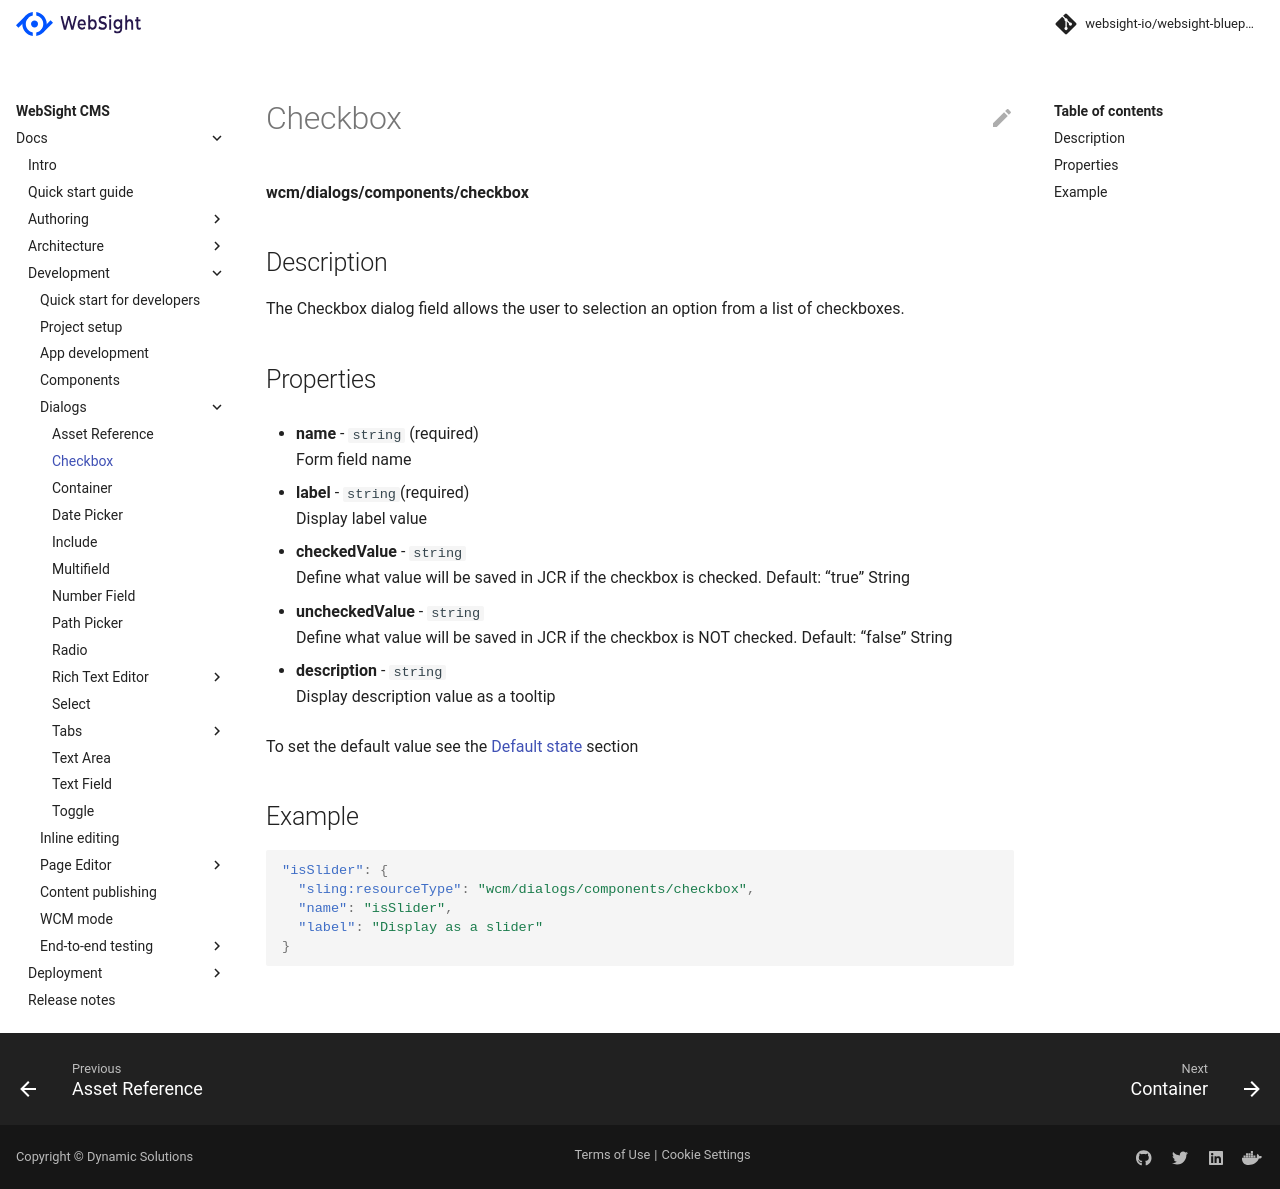

repository: websight-io/docs · page: cms/developers/dialogs/checkbox/index.html · generator: mkdocs

# Checkbox

**wcm/dialogs/components/checkbox**

## Description

The Checkbox dialog field allows the user to selection an option from a list of checkboxes.

## Properties

- **name** -  `string` (required)  
    Form field name

- **label** - `string`(required)  
    Display label value

- **checkedValue** - `string`  
    Define what value will be saved in JCR if the checkbox is checked. Default: “true” String

- **uncheckedValue** - `string`  
    Define what value will be saved in JCR if the checkbox is NOT checked. Default: “false” String

- **description** - `string`  
    Display description value as a tooltip

To set the default value see the [Default state](../../dialogs#default-state) section

## Example

```json
"isSlider": {
  "sling:resourceType": "wcm/dialogs/components/checkbox",
  "name": "isSlider",
  "label": "Display as a slider"
}
```
